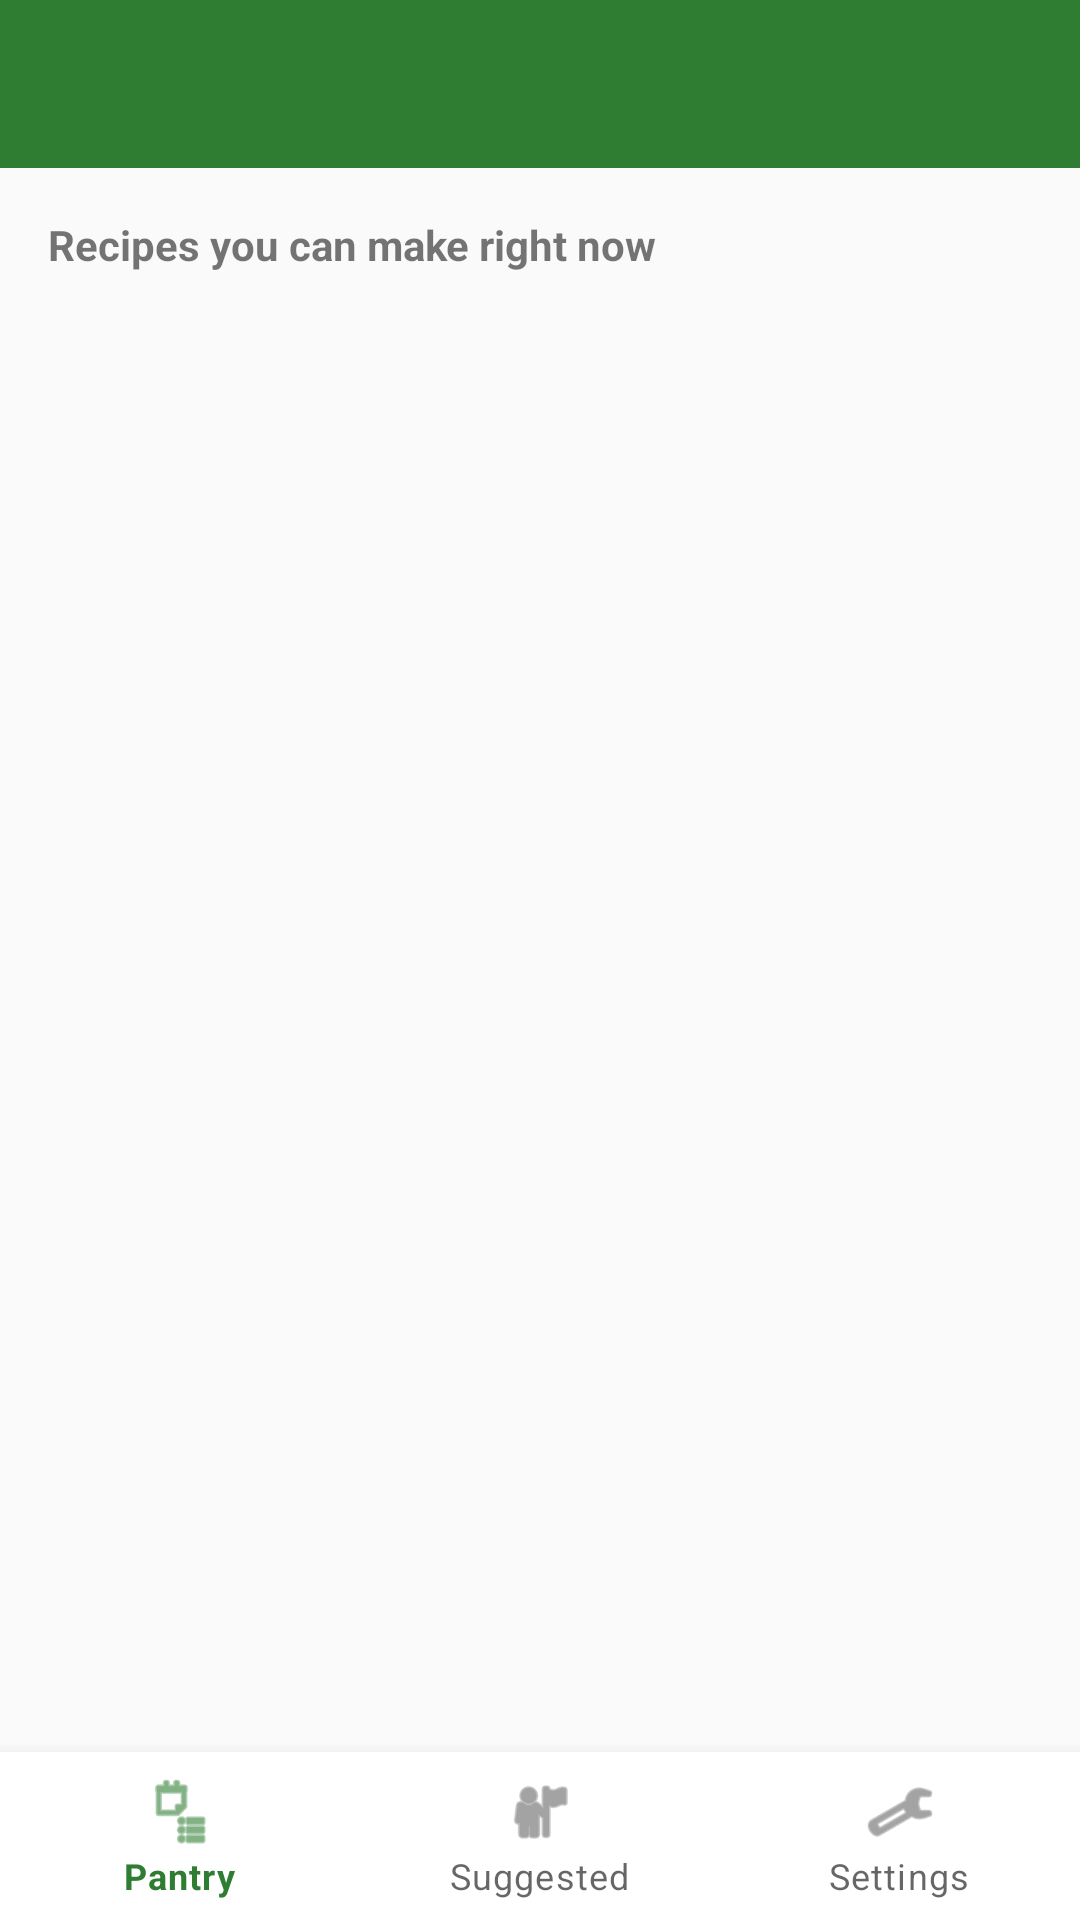

Layout XML and referenced resources for this Android screen:
<!-- AndroidManifest.xml: application theme Theme.SmartPantryManager -->
<!-- res/layout/activity_suggested_recipes.xml -->
<?xml version="1.0" encoding="utf-8"?>
<androidx.constraintlayout.widget.ConstraintLayout xmlns:android="http://schemas.android.com/apk/res/android"
    xmlns:app="http://schemas.android.com/apk/res-auto"
    android:layout_width="match_parent"
    android:layout_height="match_parent">

    <androidx.appcompat.widget.Toolbar
        android:id="@+id/toolbarSuggested"
        android:layout_width="0dp"
        android:layout_height="?attr/actionBarSize"
        android:background="@color/primary"
        android:title="@string/title_suggested_recipes"
        android:titleTextColor="@android:color/white"
        app:layout_constraintTop_toTopOf="parent"
        app:layout_constraintStart_toStartOf="parent"
        app:layout_constraintEnd_toEndOf="parent" />

    <ScrollView
        android:layout_width="0dp"
        android:layout_height="0dp"
        app:layout_constraintTop_toBottomOf="@id/toolbarSuggested"
        app:layout_constraintBottom_toTopOf="@id/bottomNavigation2"
        app:layout_constraintStart_toStartOf="parent"
        app:layout_constraintEnd_toEndOf="parent">

        <LinearLayout
            android:layout_width="match_parent"
            android:layout_height="wrap_content"
            android:orientation="vertical"
            android:paddingBottom="24dp">

            <TextView
                android:layout_width="match_parent"
                android:layout_height="wrap_content"
                android:padding="16dp"
                android:text="@string/header_suggested"
                android:textStyle="bold" />

            <TextView
                android:id="@+id/textNoSuggestions"
                android:layout_width="match_parent"
                android:layout_height="wrap_content"
                android:layout_marginHorizontal="16dp"
                android:text="@string/empty_suggestions"
                android:textColor="@color/text_secondary"
                android:visibility="gone" />

            <androidx.recyclerview.widget.RecyclerView
                android:id="@+id/recyclerSuggested"
                android:layout_width="match_parent"
                android:layout_height="wrap_content"
                android:nestedScrollingEnabled="false" />

            <TextView
                android:id="@+id/textAlmostThereHeader"
                android:layout_width="match_parent"
                android:layout_height="wrap_content"
                android:padding="16dp"
                android:text="@string/header_almost_there"
                android:textStyle="bold"
                android:visibility="gone" />

            <androidx.recyclerview.widget.RecyclerView
                android:id="@+id/recyclerAlmostThere"
                android:layout_width="match_parent"
                android:layout_height="wrap_content"
                android:nestedScrollingEnabled="false" />

        </LinearLayout>
    </ScrollView>

    <com.google.android.material.bottomnavigation.BottomNavigationView
        android:id="@+id/bottomNavigation2"
        android:layout_width="0dp"
        android:layout_height="wrap_content"
        app:menu="@menu/bottom_nav_menu"
        app:layout_constraintBottom_toBottomOf="parent"
        app:layout_constraintStart_toStartOf="parent"
        app:layout_constraintEnd_toEndOf="parent" />

</androidx.constraintlayout.widget.ConstraintLayout>
<!-- resources referenced by this layout -->
<resources>
  <color name="primary">#2E7D32</color>
  <color name="text_secondary">#757575</color>
  <string name="empty_suggestions">No recipes match your pantry yet - add more ingredients.</string>
  <string name="header_almost_there">Almost there (missing 1 ingredient)</string>
  <string name="header_suggested">Recipes you can make right now</string>
  <string name="title_suggested_recipes">Suggested Recipes</string>
  <style name="Theme.SmartPantryManager" parent="Theme.MaterialComponents.DayNight.NoActionBar">
          <item name="colorPrimary">@color/primary</item>
          <item name="colorPrimaryDark">@color/primary_dark</item>
          <item name="colorAccent">@color/accent</item>
          <item name="android:windowBackground">@color/background</item>
      </style>
  <color name="primary_dark">#1B5E20</color>
  <color name="accent">#FF8F00</color>
  <color name="background">#FAFAFA</color>
</resources>
